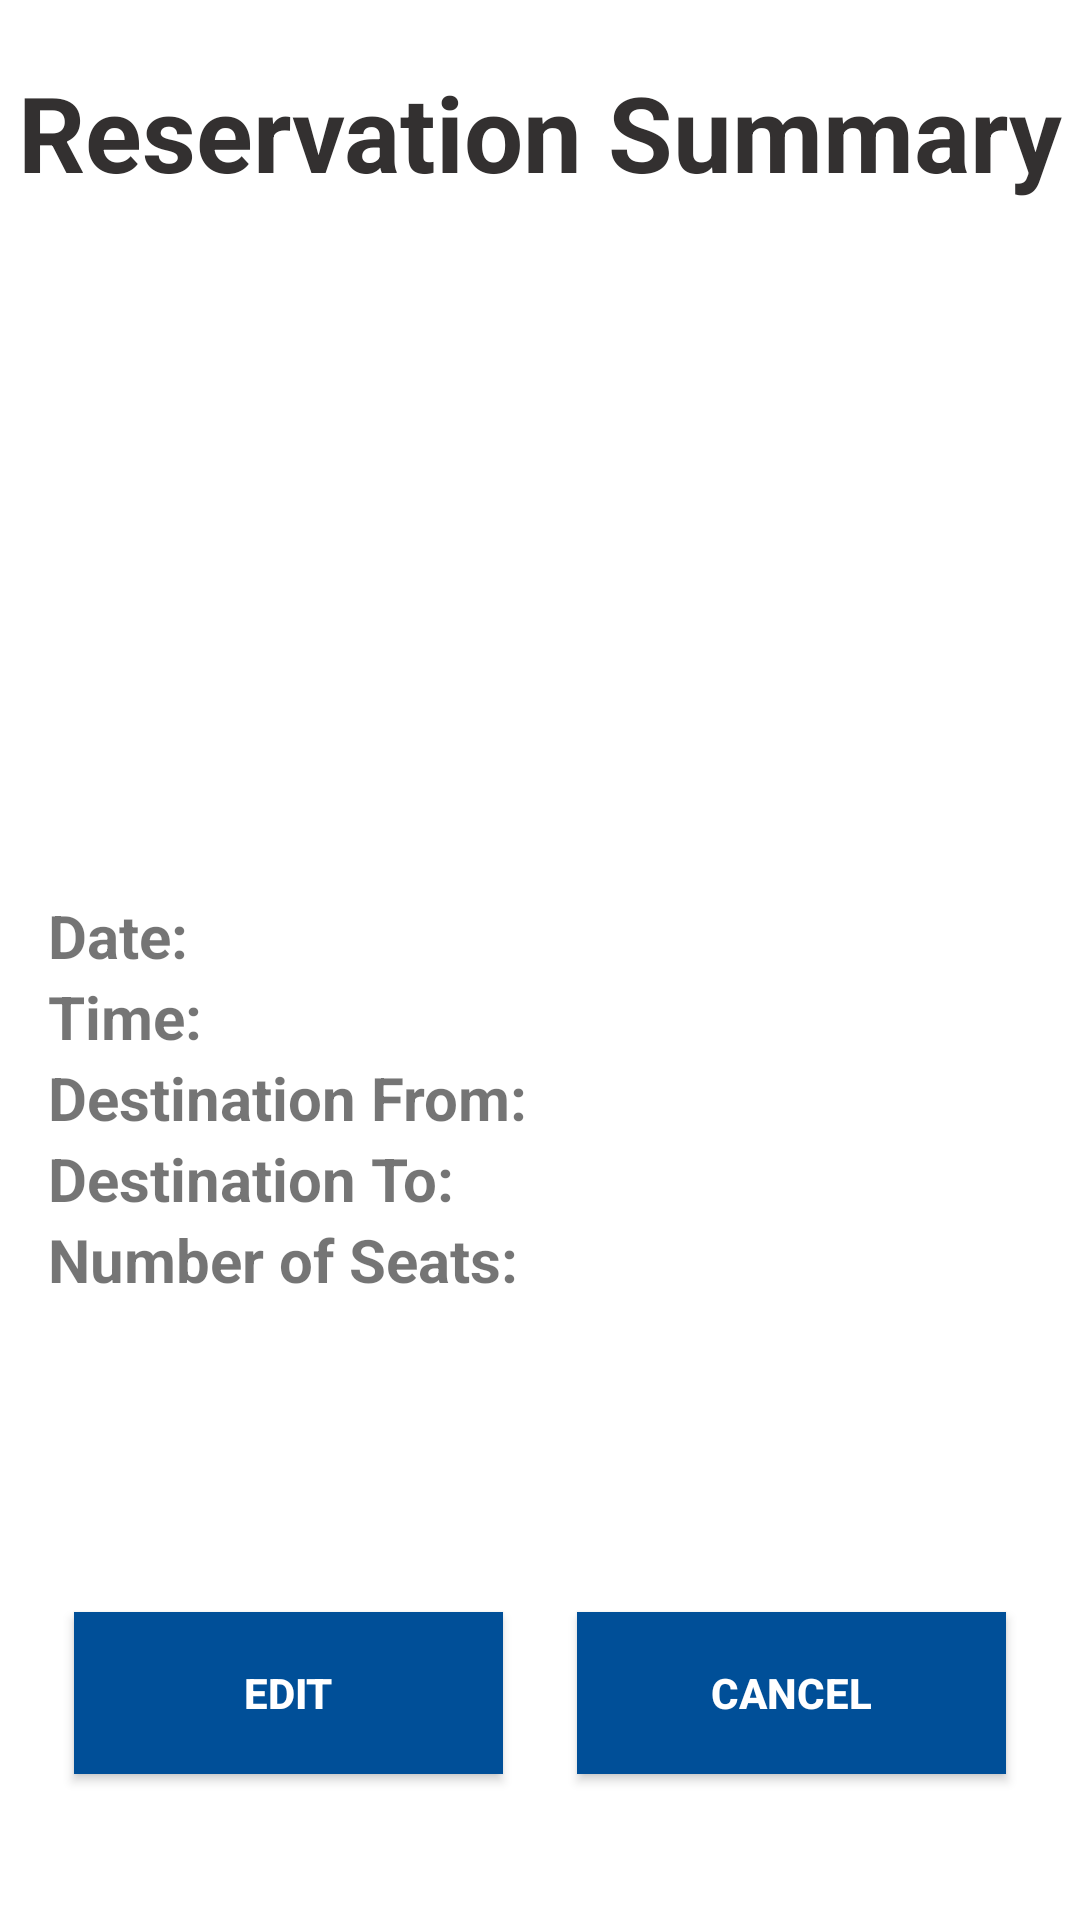

Here is an Android app screen rendered from its layout file. Give the layout XML and the strings, colors and styles it references.
<!-- AndroidManifest.xml: application theme Theme.ReservationManagement -->
<!-- res/layout/reservation_summary.xml -->
<?xml version="1.0" encoding="utf-8"?>
<androidx.constraintlayout.widget.ConstraintLayout
    xmlns:android="http://schemas.android.com/apk/res/android"
    xmlns:app="http://schemas.android.com/apk/res-auto"
    xmlns:tools="http://schemas.android.com/tools"
    android:layout_width="match_parent"
    android:layout_height="match_parent">

    

    

    <TextView
        android:id="@+id/textView3"
        android:layout_width="wrap_content"
        android:layout_height="wrap_content"
        android:text="Reservation Summary"
        android:textColor="#333030"
        android:textSize="35sp"
        android:textStyle="bold"
        app:layout_constraintBottom_toTopOf="@+id/textViewDate"
        app:layout_constraintEnd_toEndOf="parent"
        app:layout_constraintStart_toStartOf="parent"
        app:layout_constraintTop_toTopOf="parent"
        app:layout_constraintVertical_bias="0.082"
        app:layout_constraintVertical_chainStyle="packed" />

    <ImageView
        android:id="@+id/imageView"
        android:layout_width="264dp"
        android:layout_height="219dp"
        android:layout_marginTop="12dp"
        app:layout_constraintBottom_toTopOf="@+id/textViewDate"
        app:layout_constraintEnd_toEndOf="parent"
        app:layout_constraintHorizontal_bias="0.496"
        app:layout_constraintStart_toStartOf="parent"
        app:layout_constraintTop_toBottomOf="@+id/textView3"
        app:srcCompat="@drawable/train_2"
        tools:ignore="MissingConstraints" />

    

    

    

    

    

    

    <TextView
        android:id="@+id/textViewDate"
        android:layout_width="wrap_content"
        android:layout_height="wrap_content"
        android:layout_marginStart="16dp"
        android:text="Date:"
        android:textSize="20sp"
        android:textStyle="bold"
        app:layout_constraintBottom_toTopOf="@+id/textViewTime"
        app:layout_constraintStart_toStartOf="parent"
        app:layout_constraintTop_toBottomOf="@+id/imageView" />

    <TextView
        android:id="@+id/textViewTime"
        android:layout_width="wrap_content"
        android:layout_height="wrap_content"
        android:layout_marginStart="16dp"
        android:text="Time:"
        android:textSize="20sp"
        android:textStyle="bold"
        app:layout_constraintBottom_toTopOf="@+id/textViewdestifrom"
        app:layout_constraintStart_toStartOf="parent"
        app:layout_constraintTop_toBottomOf="@+id/textViewDate" />

    <TextView
        android:id="@+id/textViewdestifrom"
        android:layout_width="wrap_content"
        android:layout_height="wrap_content"
        android:layout_marginStart="16dp"
        android:text="Destination From:"
        android:textSize="20sp"
        android:textStyle="bold"
        app:layout_constraintBottom_toTopOf="@+id/textViewdestito"
        app:layout_constraintStart_toStartOf="parent"
        app:layout_constraintTop_toBottomOf="@+id/textViewTime" />

    <TextView
        android:id="@+id/textViewdestito"
        android:layout_width="wrap_content"
        android:layout_height="wrap_content"
        android:layout_marginStart="16dp"
        android:text="Destination To:"
        android:textSize="20sp"
        android:textStyle="bold"
        app:layout_constraintBottom_toTopOf="@+id/textViewnumseats"
        app:layout_constraintStart_toStartOf="parent"
        app:layout_constraintTop_toBottomOf="@+id/textViewdestifrom" />

    <TextView
        android:id="@+id/textViewnumseats"
        android:layout_width="wrap_content"
        android:layout_height="wrap_content"
        android:layout_marginStart="16dp"
        android:text="Number of Seats:"
        android:textSize="20sp"
        android:textStyle="bold"
        app:layout_constraintBottom_toTopOf="@+id/buttonEdit"
        app:layout_constraintStart_toStartOf="parent"
        app:layout_constraintTop_toBottomOf="@+id/textViewdestito" />

    <androidx.appcompat.widget.AppCompatButton
        android:id="@+id/buttonEdit"
        android:layout_width="143dp"
        android:layout_height="54dp"
        android:layout_marginTop="104dp"
        android:background="#004F98"
        android:text="EDIT"
        android:textColor="@android:color/white"
        android:textStyle="bold"
        app:layout_constraintEnd_toStartOf="@+id/buttonLogin9"
        app:layout_constraintStart_toStartOf="parent"
        app:layout_constraintTop_toBottomOf="@+id/textViewnumseats" />

    <androidx.appcompat.widget.AppCompatButton
        android:id="@+id/buttonLogin9"
        android:layout_width="143dp"
        android:layout_height="54dp"
        android:layout_marginTop="104dp"
        android:background="#004F98"
        android:text="CANCEL"
        android:textColor="@android:color/white"
        android:textStyle="bold"
        app:layout_constraintEnd_toEndOf="parent"
        app:layout_constraintStart_toEndOf="@+id/buttonEdit"
        app:layout_constraintTop_toBottomOf="@+id/textViewnumseats" />


</androidx.constraintlayout.widget.ConstraintLayout>
<!-- resources referenced by this layout -->
<resources>
  <style name="Theme.ReservationManagement" parent="Theme.MaterialComponents.DayNight.DarkActionBar">
          
          <item name="colorPrimary">@color/purple_500</item>
          <item name="colorPrimaryVariant">@color/purple_700</item>
          <item name="colorOnPrimary">@color/white</item>
          
          <item name="colorSecondary">@color/teal_200</item>
          <item name="colorSecondaryVariant">@color/teal_700</item>
          <item name="colorOnSecondary">@color/black</item>
          
          <item name="android:statusBarColor" tools:targetApi="l">?attr/colorPrimaryVariant</item>
          
      </style>
  <!-- not gathered from this repository: default colours our renderer supplied (Android Studio template values) -->
  <color name="purple_500">#FF6200EE</color>
  <color name="purple_700">#FF3700B3</color>
  <color name="teal_200">#FF03DAC5</color>
  <color name="teal_700">#FF018786</color>
  <color name="black">#FF000000</color>
  <color name="white">#FFFFFFFF</color>
</resources>
